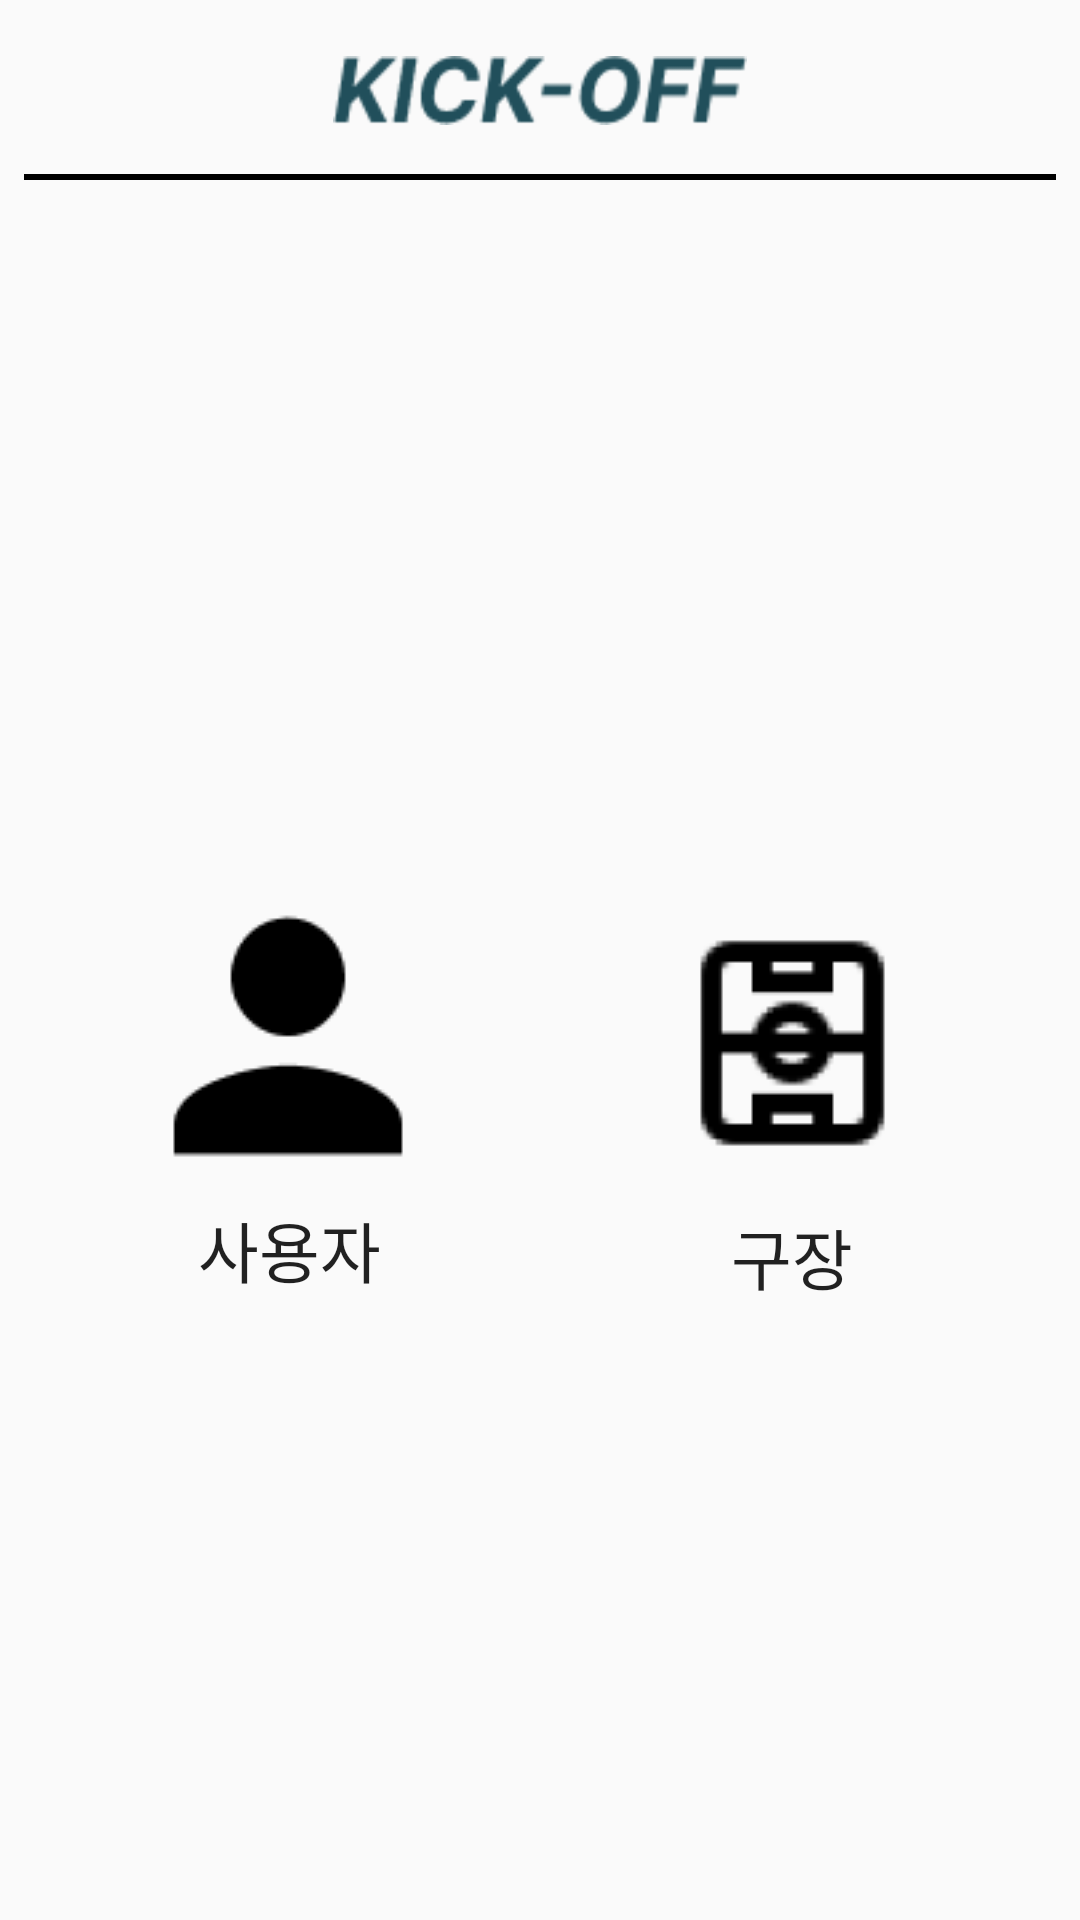

Write the Android layout XML for this screen, with the resource values it uses.
<!-- AndroidManifest.xml: application theme Theme.OFFSIDE_App -->
<!-- res/layout/activity_main.xml -->
<?xml version="1.0" encoding="utf-8"?>
<LinearLayout xmlns:android="http://schemas.android.com/apk/res/android"
    xmlns:app="http://schemas.android.com/apk/res-auto"
    xmlns:tools="http://schemas.android.com/tools"
    android:layout_width="match_parent"
    android:layout_height="match_parent"
    android:orientation="vertical"
    tools:context=".MainActivity">

    <androidx.constraintlayout.widget.ConstraintLayout
        android:layout_width="match_parent"
        android:layout_height="@dimen/topBarHeight"
        >

        <ImageView
            android:id="@+id/imageView2"
            android:layout_width="138dp"
            android:layout_height="23dp"
            android:background="@drawable/kick_off_blue"
            app:layout_constraintBottom_toBottomOf="parent"
            app:layout_constraintEnd_toEndOf="parent"
            app:layout_constraintStart_toStartOf="parent"
            app:layout_constraintTop_toTopOf="parent" />

        <View
            android:id="@+id/line"
            android:layout_width="0dp"
            android:layout_height="2dp"
            android:layout_marginStart="8dp"
            android:layout_marginEnd="8dp"
            android:background="#000000"
            app:layout_constraintBottom_toBottomOf="parent"
            app:layout_constraintEnd_toEndOf="parent"
            app:layout_constraintStart_toStartOf="parent" />

        <ImageView
            android:id="@+id/reservedGroundBtn"
            android:layout_width="40dp"
            android:layout_height="48dp"
            app:layout_constraintBottom_toBottomOf="parent"
            app:layout_constraintEnd_toEndOf="parent"
            app:layout_constraintHorizontal_bias="0.85"
            app:layout_constraintStart_toEndOf="@+id/imageView2"
            app:layout_constraintTop_toTopOf="parent"
            app:layout_constraintVertical_bias="0.483"
            app:srcCompat="@drawable/menu" />
    </androidx.constraintlayout.widget.ConstraintLayout>


    <androidx.constraintlayout.widget.ConstraintLayout
        android:layout_width="match_parent"
        android:layout_height="match_parent"
        >


        <ImageButton
            android:id="@+id/imageButton2"
            android:layout_width="120dp"
            android:layout_height="110dp"
            android:background="@android:color/transparent"
            app:layout_constraintBottom_toBottomOf="parent"
            app:layout_constraintEnd_toEndOf="parent"
            app:layout_constraintHorizontal_bias="0.15"
            app:layout_constraintStart_toStartOf="parent"
            app:layout_constraintTop_toTopOf="parent"
            app:layout_constraintVertical_bias="0.49"
            app:srcCompat="@drawable/person" />

        <ImageButton
            android:id="@+id/mainGroundButton"
            android:layout_width="120dp"
            android:layout_height="110dp"
            android:background="@android:color/transparent"
            app:layout_constraintBottom_toBottomOf="parent"
            app:layout_constraintEnd_toEndOf="parent"
            app:layout_constraintHorizontal_bias="0.85"
            app:layout_constraintStart_toStartOf="parent"
            app:layout_constraintTop_toTopOf="parent"
            app:layout_constraintVertical_bias="0.495"
            app:srcCompat="@drawable/stadium" />

        <TextView
            android:id="@+id/textView"
            android:layout_width="120dp"
            android:layout_height="wrap_content"
            android:text="사용자"
            android:fontFamily="@font/notosanskr_medium"
            android:textAlignment="center"
            android:textAppearance="@style/TextAppearance.AppCompat.Large"
            app:layout_constraintEnd_toEndOf="parent"
            app:layout_constraintHorizontal_bias="0.151"
            app:layout_constraintStart_toStartOf="parent"
            app:layout_constraintTop_toBottomOf="@+id/imageButton2"
            />

        <TextView
            android:id="@+id/textView2"
            android:layout_width="120dp"
            android:layout_height="wrap_content"
            android:text="구장"
            android:fontFamily="@font/notosanskr_medium"
            android:textAlignment="center"
            android:textAppearance="@style/TextAppearance.AppCompat.Large"
            app:layout_constraintEnd_toEndOf="parent"
            app:layout_constraintHorizontal_bias="0.85"
            app:layout_constraintStart_toStartOf="parent"
            app:layout_constraintTop_toBottomOf="@+id/mainGroundButton" />

        <Button
            android:id="@+id/testPhoneNumber"
            android:layout_width="wrap_content"
            android:layout_height="wrap_content"
            android:layout_marginStart="164dp"
            android:layout_marginTop="98dp"
            android:layout_marginEnd="159dp"
            android:layout_marginBottom="86dp"
            android:text="번호확인"
            android:visibility="gone"
            app:layout_constraintBottom_toBottomOf="parent"
            app:layout_constraintEnd_toEndOf="parent"
            app:layout_constraintStart_toStartOf="parent"
            app:layout_constraintTop_toBottomOf="@+id/textView2" />

    </androidx.constraintlayout.widget.ConstraintLayout>


</LinearLayout>
<!-- resources referenced by this layout -->
<resources>
  <dimen name="topBarHeight">60dp</dimen>
  <!-- drawable kick_off_blue: png bitmap (drawable, 2240 bytes) -->
  <!-- drawable person: png bitmap (drawable, 863 bytes) -->
  <!-- drawable stadium: png bitmap (drawable, 1835 bytes) -->
  <style name="Theme.OFFSIDE_App" parent="Base.Theme.OFFSIDE_App" />
  <style name="Base.Theme.OFFSIDE_App" parent="Theme.AppCompat.DayNight.NoActionBar">
          
          
      </style>
</resources>
